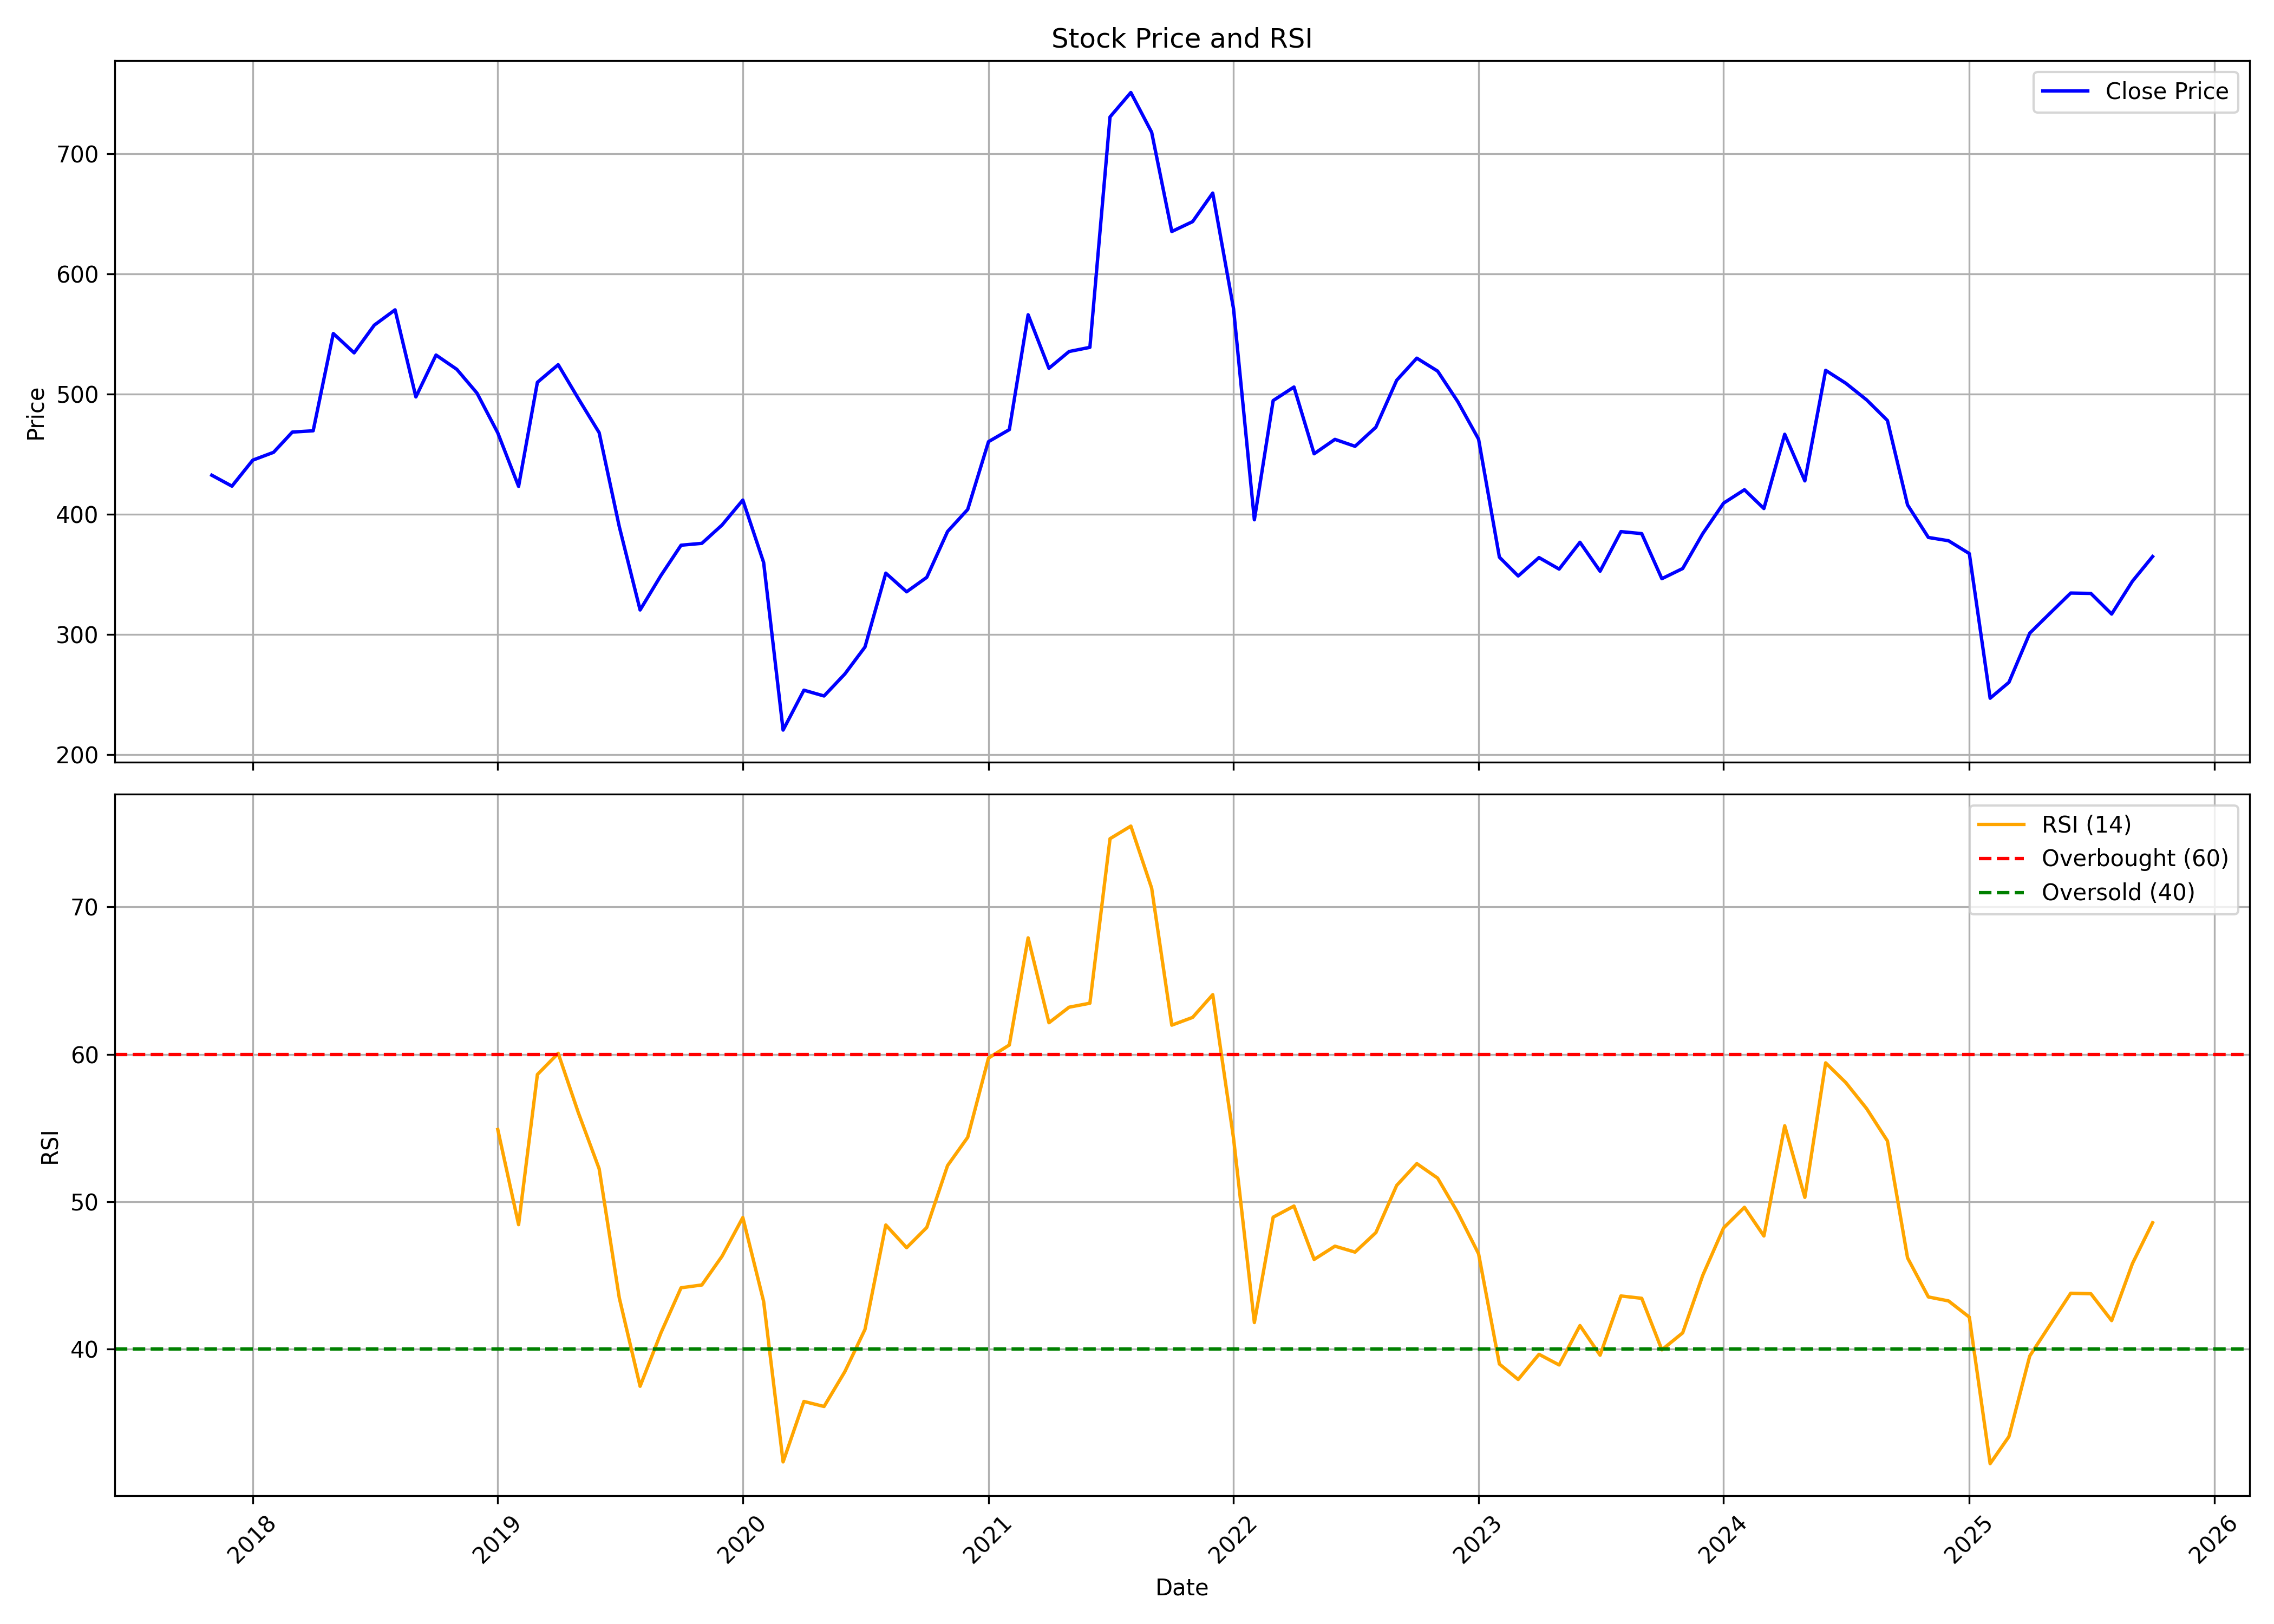

The table this chart was drawn from, first rows:
, date, symbol, open, high, low, close, volume, rsi
0, 2017-11-01, MAHLOG, 414.4, 445.6, 391.3, 432.4, 15331242, 
1, 2017-12-01, MAHLOG, 434.7, 456, 403.8, 423.3, 2813648, 
2, 2018-01-01, MAHLOG, 423.3, 540.9, 423.3, 444.9, 4023360, 
3, 2018-02-01, MAHLOG, 449.2, 463.7, 426.2, 451.5, 917677, 
4, 2018-03-01, MAHLOG, 444.5, 520.7, 440.5, 468.3, 2189039, 
5, 2018-04-01, MAHLOG, 468.3, 491.7, 458.9, 469.4, 1668156, 
6, 2018-05-01, MAHLOG, 469.4, 586.6, 466.6, 550.3, 2528343, 
7, 2018-06-01, MAHLOG, 548.2, 631.8, 521.6, 534.2, 1711264, 
8, 2018-07-01, MAHLOG, 538.2, 603.7, 530.5, 557.3, 1367531, 
9, 2018-08-01, MAHLOG, 558.6, 597.4, 533.1, 570, 1005141, 
10, 2018-09-01, MAHLOG, 567.4, 587, 494.6, 497.6, 752092, 
11, 2018-10-01, MAHLOG, 502.5, 551.9, 488.9, 532.4, 681348, 
12, 2018-11-01, MAHLOG, 533, 542.2, 484.4, 520.5, 1312313, 
13, 2018-12-01, MAHLOG, 518.1, 522.9, 482.3, 500.8, 301200, 
14, 2019-01-01, MAHLOG, 501.5, 527.1, 459.9, 467.6, 468063, 54.9
15, 2019-02-01, MAHLOG, 481.8, 481.9, 404.9, 423.1, 1349167, 48.44
16, 2019-03-01, MAHLOG, 419.7, 513.2, 416.9, 509.7, 551989, 58.63
17, 2019-04-01, MAHLOG, 517.1, 559.5, 492, 524.4, 473797, 60.07
18, 2019-05-01, MAHLOG, 524.4, 524.4, 422.3, 496.2, 662767, 56.04
19, 2019-06-01, MAHLOG, 496.7, 505.5, 460.9, 467.8, 892762, 52.23
20, 2019-07-01, MAHLOG, 468, 481.2, 385.4, 389.5, 1804157, 43.47
21, 2019-08-01, MAHLOG, 406.4, 406.4, 314.9, 320.3, 685114, 37.48
22, 2019-09-01, MAHLOG, 320.3, 398.5, 307.6, 348.9, 2591094, 41.1
23, 2019-10-01, MAHLOG, 345.1, 380, 330, 374.1, 838068, 44.16
24, 2019-11-01, MAHLOG, 371.1, 403.2, 344.1, 375.7, 1196863, 44.35
25, 2019-12-01, MAHLOG, 373.2, 422.8, 358.6, 390.9, 596863, 46.3
26, 2020-01-01, MAHLOG, 393.8, 445.1, 387.1, 411.7, 817724, 48.93
27, 2020-02-01, MAHLOG, 406.3, 431.4, 357.7, 359.8, 1810307, 43.24
28, 2020-03-01, MAHLOG, 369.5, 374.2, 189.5, 220.3, 1542856, 32.35
29, 2020-04-01, MAHLOG, 234.8, 311, 207, 253.5, 1442076, 36.45
30, 2020-05-01, MAHLOG, 253.5, 263.4, 233.3, 248.7, 958069, 36.11
31, 2020-06-01, MAHLOG, 255.4, 342.6, 250.8, 267, 1712092, 38.47
32, 2020-07-01, MAHLOG, 267.3, 342.1, 265.3, 289.4, 2214727, 41.34
33, 2020-08-01, MAHLOG, 298.1, 388.5, 278.5, 350.9, 4651146, 48.42
34, 2020-09-01, MAHLOG, 351.5, 365.1, 302.5, 335.4, 1029881, 46.88
35, 2020-10-01, MAHLOG, 338.1, 356.3, 317.3, 347.4, 844758, 48.25
36, 2020-11-01, MAHLOG, 349.5, 394.4, 341.7, 385.6, 1183637, 52.45
37, 2020-12-01, MAHLOG, 390.4, 419.8, 361.2, 403.9, 1864687, 54.37
38, 2021-01-01, MAHLOG, 405.3, 530.9, 402.1, 460.3, 2807248, 59.74
39, 2021-02-01, MAHLOG, 461.1, 512.5, 429.1, 470.3, 1584954, 60.63
40, 2021-03-01, MAHLOG, 478.3, 600.4, 463.7, 566, 4575435, 67.9
41, 2021-04-01, MAHLOG, 569, 576.8, 494, 521.4, 1873770, 62.14
42, 2021-05-01, MAHLOG, 526, 553.5, 486.2, 535.4, 2823903, 63.19
43, 2021-06-01, MAHLOG, 535, 597.4, 525.4, 538.8, 4224211, 63.46
44, 2021-07-01, MAHLOG, 545.4, 786.9, 535.8, 730.6, 7797068, 74.63
45, 2021-08-01, MAHLOG, 725.2, 804.6, 629, 750.9, 9313046, 75.48
46, 2021-09-01, MAHLOG, 752.7, 763.1, 681.9, 717.8, 2600786, 71.27
47, 2021-10-01, MAHLOG, 720.3, 774.2, 627.6, 635.2, 2753404, 61.98
48, 2021-11-01, MAHLOG, 609.6, 797.8, 602, 643.5, 3766341, 62.5
49, 2021-12-01, MAHLOG, 635, 714.5, 619.4, 667.2, 3101992, 64.04
50, 2022-01-01, MAHLOG, 669.4, 729.2, 565.5, 570.9, 2641805, 54.3
51, 2022-02-01, MAHLOG, 578.2, 579.2, 383.3, 395.3, 6605473, 41.8
52, 2022-03-01, MAHLOG, 395.3, 506.2, 389.1, 494.5, 3469237, 48.95
53, 2022-04-01, MAHLOG, 497.3, 536.1, 459, 505.8, 4307370, 49.71
54, 2022-05-01, MAHLOG, 505.7, 505.7, 435.3, 450.2, 2684166, 46.08
55, 2022-06-01, MAHLOG, 448.9, 483.3, 397.4, 462.2, 1835852, 46.98
56, 2022-07-01, MAHLOG, 464.5, 509.4, 445.9, 456.5, 2074554, 46.58
57, 2022-08-01, MAHLOG, 464.1, 510.1, 459.9, 472.4, 4117359, 47.9
58, 2022-09-01, MAHLOG, 474, 557.8, 466.3, 511.4, 10439473, 51.1
59, 2022-10-01, MAHLOG, 504.9, 549.9, 504.9, 529.8, 2438884, 52.58
... 36 more rows
